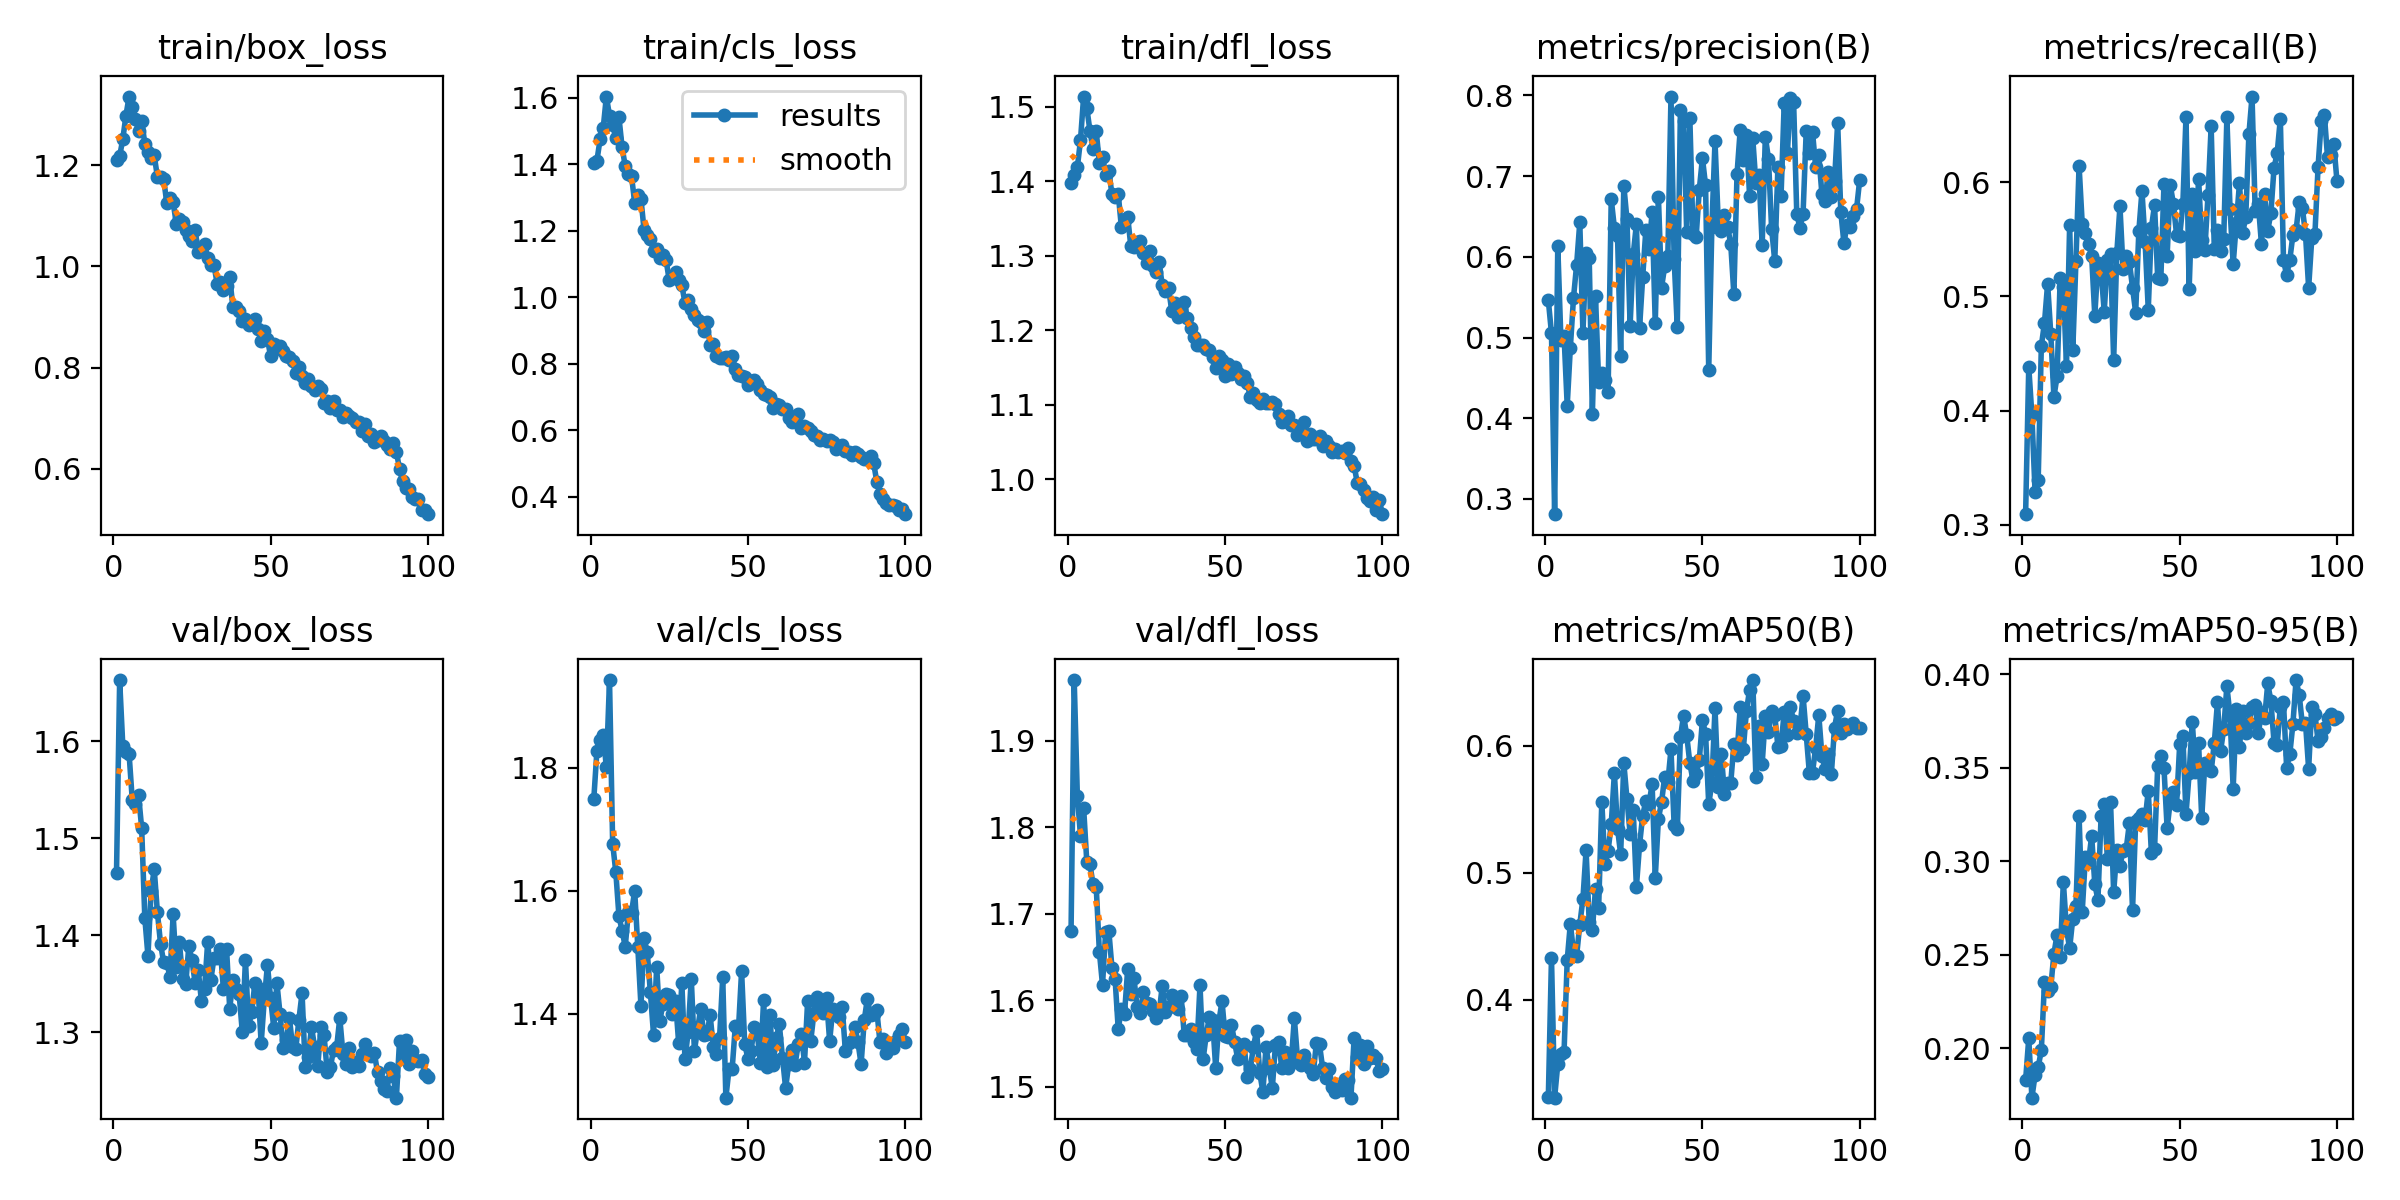

The data file committed next to this chart (first rows):
epoch, time, train/box_loss, train/cls_loss, train/dfl_loss, metrics/precision(B), metrics/recall(B), metrics/mAP50(B), metrics/mAP50-95(B), val/box_loss, val/cls_loss, val/dfl_loss, lr/pg0, lr/pg1, lr/pg2
1, 9.768, 1.209, 1.404, 1.398, 0.5461, 0.3094, 0.3234, 0.1828, 1.464, 1.749, 1.68, 0.06731, 0.0003302, 0.0003302
2, 17.96, 1.217, 1.411, 1.409, 0.5053, 0.4385, 0.4331, 0.2052, 1.663, 1.828, 1.97, 0.0343, 0.000657, 0.000657
3, 25.8, 1.251, 1.474, 1.419, 0.2811, 0.3958, 0.323, 0.1734, 1.595, 1.846, 1.836, 0.001292, 0.0009771, 0.0009771
4, 33.55, 1.298, 1.509, 1.455, 0.6135, 0.3291, 0.3493, 0.1854, 1.589, 1.853, 1.79, 0.0009703, 0.0009703, 0.0009703
5, 41.33, 1.335, 1.603, 1.514, 0.497, 0.3395, 0.3572, 0.1898, 1.587, 1.801, 1.822, 0.0009604, 0.0009604, 0.0009604
6, 50.25, 1.315, 1.546, 1.498, 0.5022, 0.4566, 0.3589, 0.1988, 1.54, 1.943, 1.76, 0.0009505, 0.0009505, 0.0009505
7, 58.04, 1.291, 1.518, 1.468, 0.4158, 0.4768, 0.4312, 0.2351, 1.535, 1.677, 1.757, 0.0009406, 0.0009406, 0.0009406
8, 65.65, 1.267, 1.477, 1.443, 0.4875, 0.5111, 0.46, 0.2303, 1.545, 1.63, 1.734, 0.0009307, 0.0009307, 0.0009307
9, 73.31, 1.288, 1.541, 1.467, 0.5492, 0.4673, 0.4376, 0.2326, 1.51, 1.558, 1.731, 0.0009208, 0.0009208, 0.0009208
10, 81.01, 1.242, 1.451, 1.425, 0.5905, 0.412, 0.4349, 0.2504, 1.418, 1.535, 1.656, 0.0009109, 0.0009109, 0.0009109
11, 88.75, 1.226, 1.393, 1.432, 0.6427, 0.43, 0.4592, 0.2606, 1.379, 1.509, 1.618, 0.000901, 0.000901, 0.000901
12, 96.62, 1.214, 1.369, 1.408, 0.506, 0.5158, 0.4795, 0.2488, 1.446, 1.565, 1.679, 0.0008911, 0.0008911, 0.0008911
13, 104.5, 1.219, 1.364, 1.414, 0.6049, 0.5087, 0.5177, 0.2889, 1.468, 1.564, 1.681, 0.0008812, 0.0008812, 0.0008812
14, 112.2, 1.177, 1.284, 1.383, 0.5982, 0.4387, 0.4612, 0.2634, 1.424, 1.6, 1.638, 0.0008713, 0.0008713, 0.0008713
15, 120, 1.177, 1.307, 1.379, 0.4051, 0.5624, 0.4553, 0.2534, 1.391, 1.508, 1.625, 0.0008614, 0.0008614, 0.0008614
16, 127.5, 1.172, 1.295, 1.383, 0.551, 0.4528, 0.4874, 0.2693, 1.372, 1.412, 1.567, 0.0008515, 0.0008515, 0.0008515
17, 134.9, 1.124, 1.201, 1.338, 0.445, 0.5306, 0.4726, 0.276, 1.371, 1.522, 1.59, 0.0008416, 0.0008416, 0.0008416
18, 142.5, 1.135, 1.188, 1.348, 0.4561, 0.6144, 0.556, 0.3244, 1.357, 1.5, 1.585, 0.0008317, 0.0008317, 0.0008317
19, 150.2, 1.127, 1.175, 1.352, 0.4479, 0.5637, 0.5066, 0.2729, 1.421, 1.434, 1.636, 0.0008218, 0.0008218, 0.0008218
20, 157.7, 1.085, 1.139, 1.313, 0.4321, 0.5551, 0.5173, 0.3022, 1.367, 1.366, 1.608, 0.0008119, 0.0008119, 0.0008119
21, 165.2, 1.094, 1.146, 1.311, 0.6718, 0.5461, 0.5381, 0.2995, 1.393, 1.476, 1.626, 0.000802, 0.000802, 0.000802
22, 173.9, 1.089, 1.118, 1.319, 0.6361, 0.5354, 0.5784, 0.3135, 1.355, 1.388, 1.592, 0.0007921, 0.0007921, 0.0007921
23, 182.6, 1.071, 1.127, 1.32, 0.6264, 0.4831, 0.5348, 0.2878, 1.349, 1.416, 1.585, 0.0007822, 0.0007822, 0.0007822
24, 191.4, 1.06, 1.111, 1.304, 0.477, 0.5293, 0.5147, 0.2793, 1.389, 1.432, 1.609, 0.0007723, 0.0007723, 0.0007723
25, 200, 1.05, 1.05, 1.291, 0.6885, 0.5218, 0.5867, 0.324, 1.374, 1.431, 1.597, 0.0007624, 0.0007624, 0.0007624
26, 208.8, 1.071, 1.057, 1.306, 0.6464, 0.4867, 0.5581, 0.3307, 1.351, 1.4, 1.596, 0.0007525, 0.0007525, 0.0007525
27, 217.6, 1.029, 1.075, 1.287, 0.5149, 0.5322, 0.5309, 0.3013, 1.364, 1.421, 1.588, 0.0007426, 0.0007426, 0.0007426
28, 226.2, 1.036, 1.053, 1.279, 0.603, 0.5371, 0.5494, 0.3319, 1.332, 1.351, 1.58, 0.0007327, 0.0007327, 0.0007327
29, 235.1, 1.045, 1.035, 1.291, 0.6406, 0.4442, 0.4887, 0.2833, 1.345, 1.45, 1.585, 0.0007228, 0.0007228, 0.0007228
30, 243.9, 1.017, 0.9833, 1.26, 0.5113, 0.5381, 0.5218, 0.3058, 1.393, 1.326, 1.617, 0.0007129, 0.0007129, 0.0007129
31, 252.6, 1.003, 0.9916, 1.253, 0.5746, 0.5788, 0.545, 0.2977, 1.354, 1.369, 1.587, 0.000703, 0.000703, 0.000703
32, 261.5, 1.002, 0.9639, 1.257, 0.633, 0.5236, 0.5566, 0.3056, 1.377, 1.457, 1.593, 0.0006931, 0.0006931, 0.0006931
33, 270.3, 0.9659, 0.9469, 1.227, 0.6098, 0.5349, 0.554, 0.3067, 1.377, 1.339, 1.606, 0.0006832, 0.0006832, 0.0006832
34, 279.1, 0.9695, 0.9322, 1.237, 0.6551, 0.5301, 0.5699, 0.3204, 1.386, 1.374, 1.595, 0.0006733, 0.0006733, 0.0006733
35, 287.9, 0.9526, 0.9253, 1.218, 0.5175, 0.5077, 0.4962, 0.2736, 1.344, 1.408, 1.59, 0.0006634, 0.0006634, 0.0006634
36, 296.7, 0.9613, 0.897, 1.228, 0.6744, 0.4858, 0.5426, 0.3216, 1.386, 1.366, 1.605, 0.0006535, 0.0006535, 0.0006535
37, 305.4, 0.9783, 0.9244, 1.238, 0.5621, 0.557, 0.5556, 0.3233, 1.324, 1.367, 1.56, 0.0006436, 0.0006436, 0.0006436
38, 314, 0.9194, 0.8563, 1.216, 0.5881, 0.5923, 0.5757, 0.3251, 1.353, 1.397, 1.56, 0.0006337, 0.0006337, 0.0006337
39, 322.6, 0.9205, 0.858, 1.203, 0.6005, 0.5477, 0.5712, 0.3221, 1.345, 1.346, 1.568, 0.0006238, 0.0006238, 0.0006238
40, 331.3, 0.9126, 0.8231, 1.191, 0.7987, 0.4884, 0.5972, 0.3377, 1.339, 1.334, 1.552, 0.0006139, 0.0006139, 0.0006139
41, 340.1, 0.8927, 0.8183, 1.18, 0.5977, 0.5602, 0.5376, 0.3042, 1.3, 1.361, 1.544, 0.000604, 0.000604, 0.000604
42, 348.9, 0.8968, 0.8184, 1.18, 0.5126, 0.5799, 0.5344, 0.3063, 1.375, 1.459, 1.618, 0.0005941, 0.0005941, 0.0005941
43, 357.5, 0.8851, 0.8196, 1.18, 0.7825, 0.5163, 0.6067, 0.3509, 1.306, 1.263, 1.532, 0.0005842, 0.0005842, 0.0005842
44, 366.2, 0.8872, 0.8111, 1.176, 0.7679, 0.5152, 0.6239, 0.3565, 1.321, 1.309, 1.561, 0.0005743, 0.0005743, 0.0005743
45, 374.9, 0.8956, 0.8224, 1.173, 0.6306, 0.5986, 0.6083, 0.3499, 1.351, 1.31, 1.581, 0.0005644, 0.0005644, 0.0005644
46, 383.6, 0.8763, 0.7854, 1.164, 0.7717, 0.5355, 0.5863, 0.3176, 1.346, 1.379, 1.578, 0.0005545, 0.0005545, 0.0005545
47, 392.3, 0.8535, 0.7656, 1.15, 0.6287, 0.5974, 0.5726, 0.3322, 1.288, 1.374, 1.522, 0.0005446, 0.0005446, 0.0005446
48, 400.9, 0.8732, 0.7644, 1.165, 0.6249, 0.5809, 0.5782, 0.3368, 1.334, 1.469, 1.576, 0.0005347, 0.0005347, 0.0005347
49, 409.6, 0.8562, 0.7589, 1.16, 0.6831, 0.5541, 0.5887, 0.3302, 1.369, 1.351, 1.599, 0.0005248, 0.0005248, 0.0005248
50, 418.3, 0.8226, 0.7346, 1.138, 0.7225, 0.5528, 0.6203, 0.3625, 1.335, 1.327, 1.559, 0.0005149, 0.0005149, 0.0005149
51, 426.9, 0.8473, 0.7471, 1.154, 0.6886, 0.5806, 0.6095, 0.3669, 1.305, 1.339, 1.558, 0.000505, 0.000505, 0.000505
52, 435.6, 0.8427, 0.7505, 1.142, 0.4599, 0.6572, 0.554, 0.3252, 1.351, 1.378, 1.572, 0.0004951, 0.0004951, 0.0004951
53, 444.2, 0.8422, 0.738, 1.151, 0.6376, 0.5062, 0.5707, 0.347, 1.319, 1.366, 1.552, 0.0004852, 0.0004852, 0.0004852
54, 452.9, 0.8332, 0.7207, 1.142, 0.7433, 0.5895, 0.6294, 0.3747, 1.284, 1.32, 1.532, 0.0004753, 0.0004753, 0.0004753
55, 461.6, 0.8222, 0.7092, 1.134, 0.6459, 0.5396, 0.5675, 0.3478, 1.292, 1.421, 1.545, 0.0004654, 0.0004654, 0.0004654
56, 470.1, 0.8214, 0.7051, 1.139, 0.6326, 0.6031, 0.5933, 0.363, 1.314, 1.312, 1.55, 0.0004555, 0.0004555, 0.0004555
57, 478.7, 0.8139, 0.6994, 1.129, 0.6513, 0.5492, 0.5624, 0.3231, 1.285, 1.398, 1.511, 0.0004456, 0.0004456, 0.0004456
58, 487.4, 0.7887, 0.6673, 1.111, 0.6373, 0.541, 0.5707, 0.3526, 1.283, 1.316, 1.521, 0.0004357, 0.0004357, 0.0004357
59, 496, 0.8022, 0.6785, 1.116, 0.6162, 0.5886, 0.5706, 0.3493, 1.313, 1.36, 1.547, 0.0004258, 0.0004258, 0.0004258
60, 504.7, 0.7836, 0.6747, 1.106, 0.5535, 0.6487, 0.6012, 0.3481, 1.341, 1.382, 1.565, 0.0004159, 0.0004159, 0.0004159
... 40 more rows
